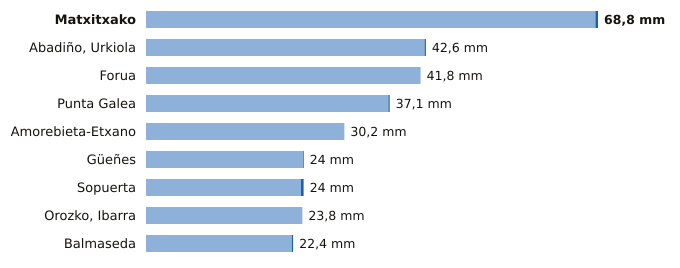

Data behind this chart, as committed beside it:
estacion, provincia, indicativo, mm_6_dias_anteriores, mm_hoy, mm_7_dias, horas_de_hoy
Matxitxako, Bizkaia, 1057B, 68.4, 0.4, 68.8, 12
Abadiño, Urkiola, Bizkaia, 1069Y, 42.4, 0.2, 42.6, 12
Forua, Bizkaia, 1056K, 41.8, 0.0, 41.8, 12
Punta Galea, Bizkaia, 1059X, 36.9, 0.2, 37.1, 12
Amorebieta-Etxano, Bizkaia, 1074C, 30.2, 0.0, 30.2, 12
Güeñes, Bizkaia, 1078I, 23.9, 0.1, 24.0, 12
Sopuerta, Bizkaia, 1083B, 23.6, 0.4, 24.0, 12
Orozko, Ibarra, Bizkaia, 1064L, 23.8, 0.0, 23.8, 12
Balmaseda, Bizkaia, 1078C, 22.2, 0.2, 22.4, 12
